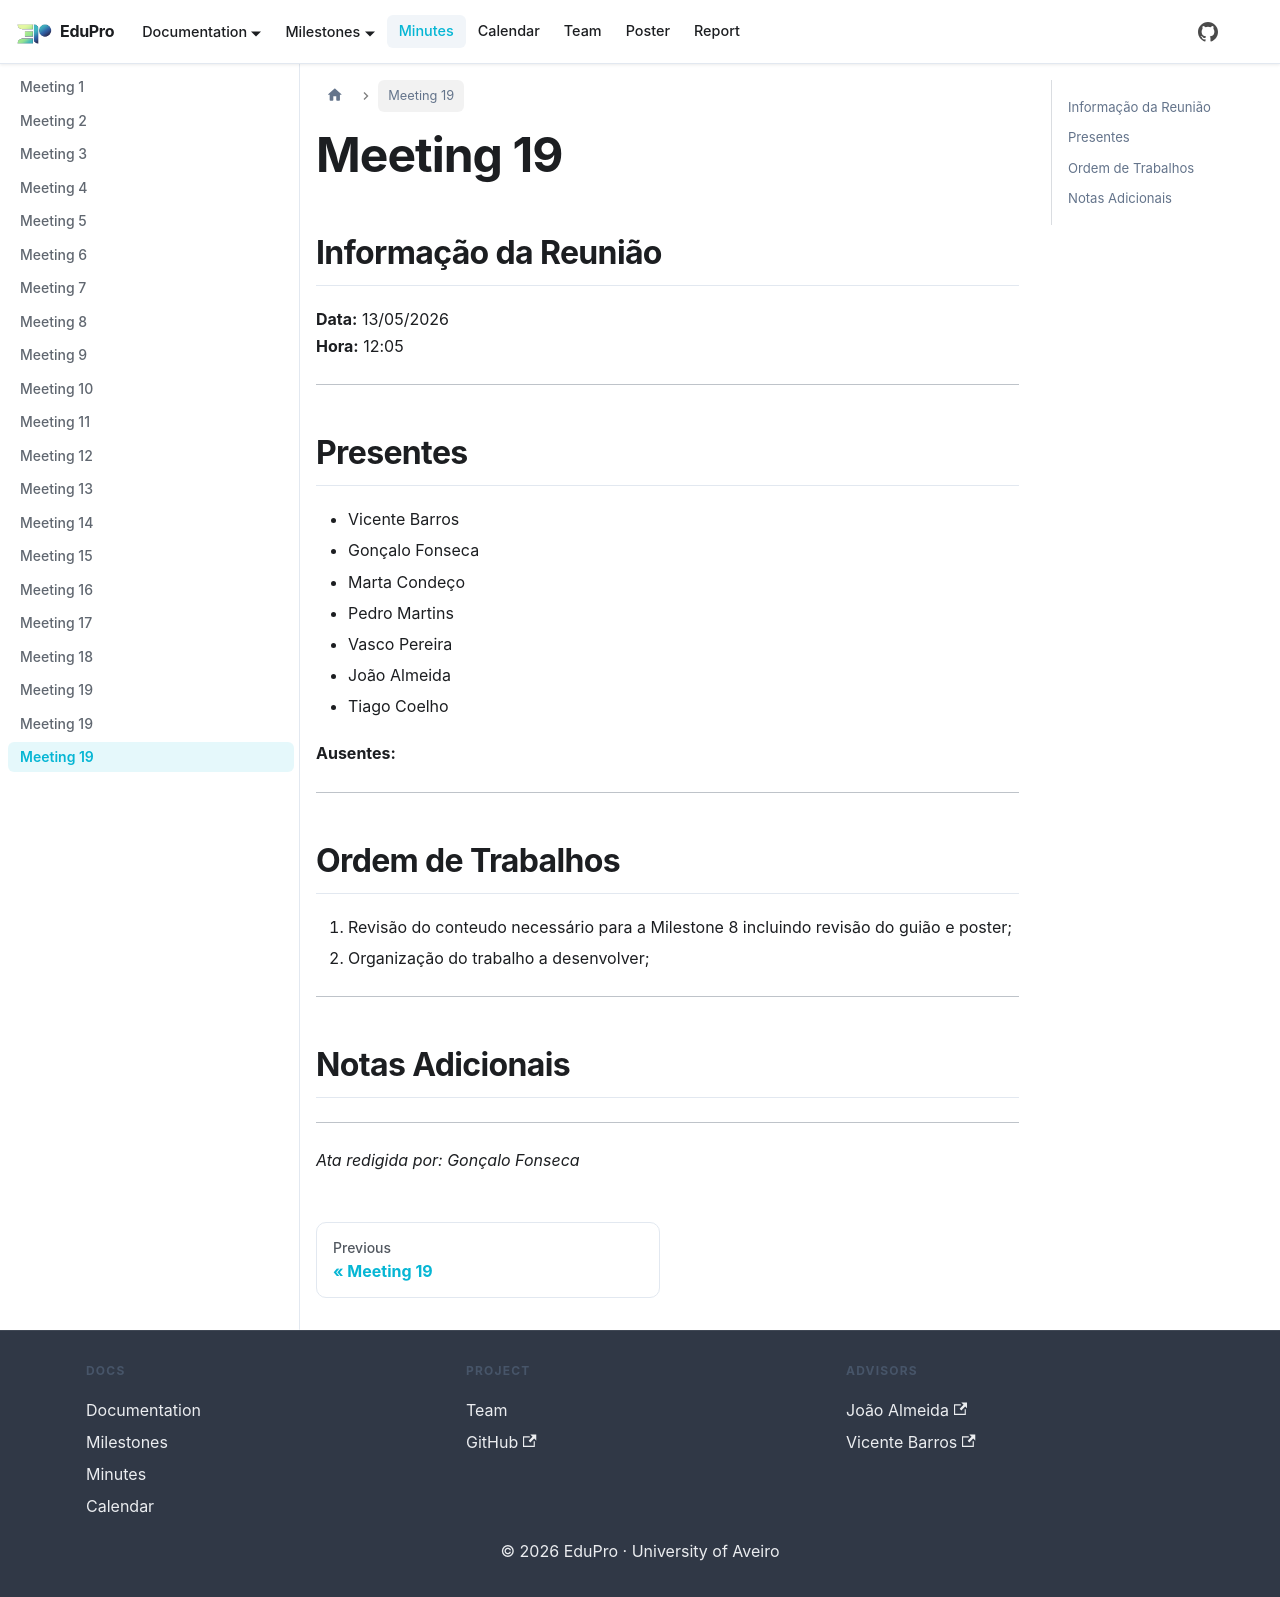

repository: PEI-EduPro/docs · page: docs/minutes/minute21/index.html · generator: docusaurus

---
sidebar_position: 20
---

# Meeting 19

## Informação da Reunião

**Data:** 13/05/2026  
**Hora:** 12:05

---

## Presentes

- Vicente Barros
- Gonçalo Fonseca
- Marta Condeço
- Pedro Martins
- Vasco Pereira
- João Almeida
- Tiago Coelho

**Ausentes:**

---

## Ordem de Trabalhos

1. Revisão do conteudo necessário para a Milestone 8 incluindo revisão do guião e poster;
2. Organização do trabalho a desenvolver;

---

## Notas Adicionais


---

*Ata redigida por: Gonçalo Fonseca*
